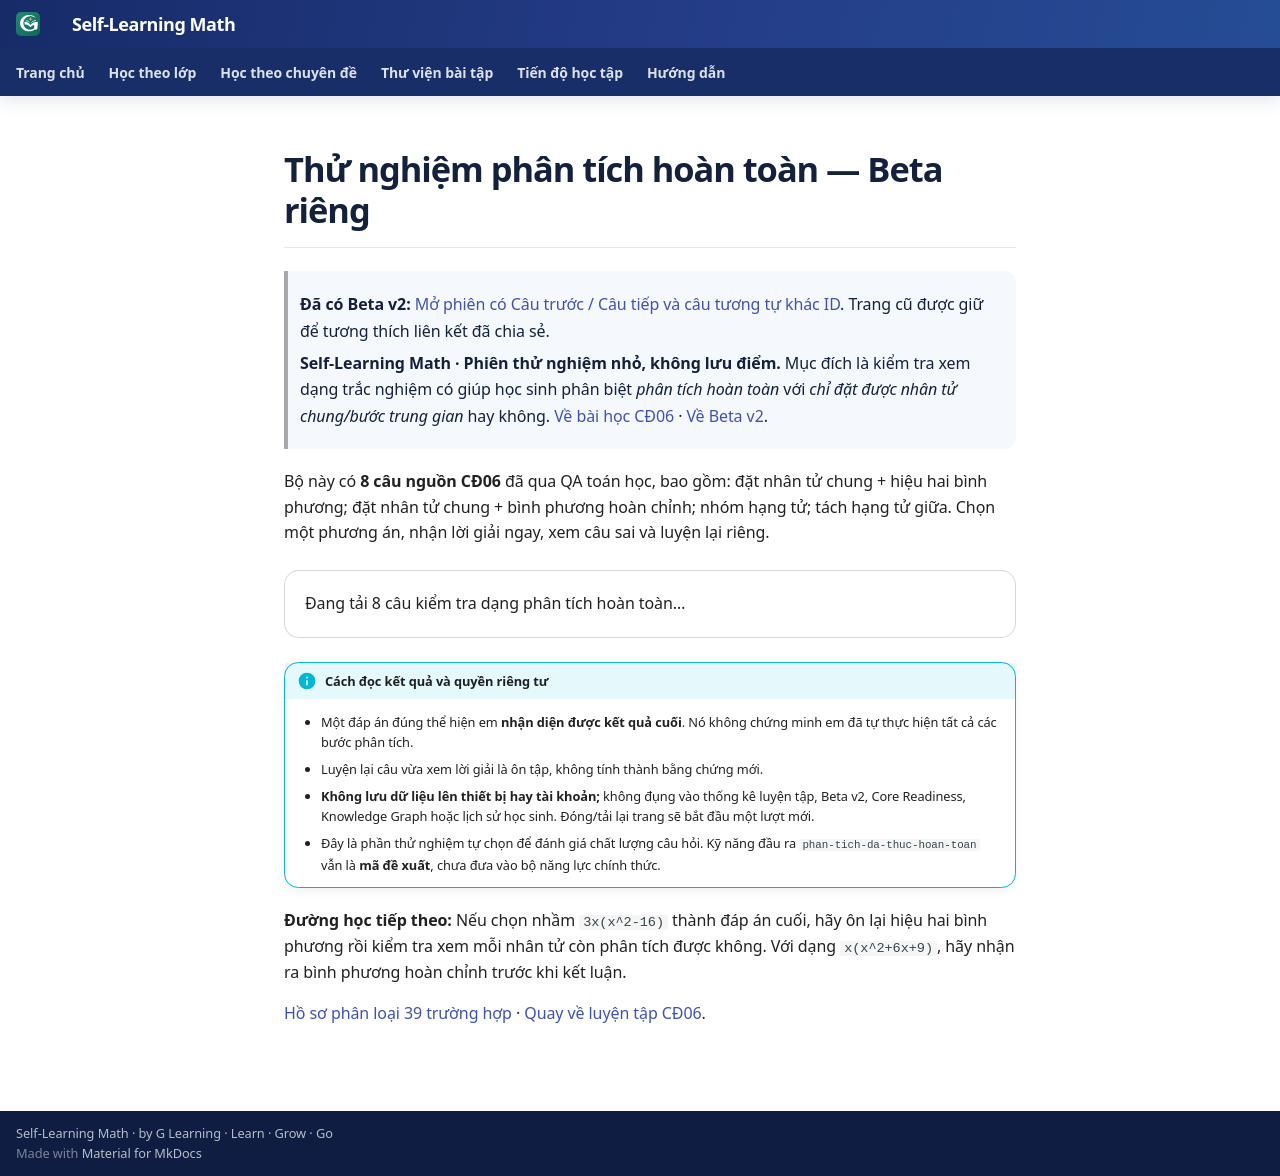

repository: TMA2015/roadmap-toan-thcs · page: huong-dan/thu-nghiem-phan-tich-hoan-toan/index.html · generator: mkdocs

# Thử nghiệm phân tích hoàn toàn — Beta riêng

> **Đã có Beta v2:** [Mở phiên có Câu trước / Câu tiếp và câu tương tự khác ID](thu-nghiem-phan-tich-hoan-toan-v2.md). Trang cũ được giữ để tương thích liên kết đã chia sẻ.

> **Self-Learning Math · Phiên thử nghiệm nhỏ, không lưu điểm.** Mục đích là kiểm tra xem dạng trắc nghiệm có giúp học sinh phân biệt *phân tích hoàn toàn* với *chỉ đặt được nhân tử chung/bước trung gian* hay không. [Về bài học CĐ06](../kien-thuc/06-phan-tich-da-thuc/index.md) · [Về Beta v2](thu-nghiem-danh-gia-ky-nang-v2.md).

Bộ này có **8 câu nguồn CĐ06** đã qua QA toán học, bao gồm: đặt nhân tử chung + hiệu hai bình phương; đặt nhân tử chung + bình phương hoàn chỉnh; nhóm hạng tử; tách hạng tử giữa. Chọn một phương án, nhận lời giải ngay, xem câu sai và luyện lại riêng.

<div class="skill-assessment-pilot" data-complete-factor-preview data-assets-base="../../assets/" aria-live="polite">Đang tải 8 câu kiểm tra dạng phân tích hoàn toàn…</div>

!!! info "Cách đọc kết quả và quyền riêng tư"
    - Một đáp án đúng thể hiện em **nhận diện được kết quả cuối**. Nó không chứng minh em đã tự thực hiện tất cả các bước phân tích.
    - Luyện lại câu vừa xem lời giải là ôn tập, không tính thành bằng chứng mới.
    - **Không lưu dữ liệu lên thiết bị hay tài khoản;** không đụng vào thống kê luyện tập, Beta v2, Core Readiness, Knowledge Graph hoặc lịch sử học sinh. Đóng/tải lại trang sẽ bắt đầu một lượt mới.
    - Đây là phần thử nghiệm tự chọn để đánh giá chất lượng câu hỏi. Kỹ năng đầu ra `phan-tich-da-thuc-hoan-toan` vẫn là **mã đề xuất**, chưa đưa vào bộ năng lực chính thức.

**Đường học tiếp theo:** Nếu chọn nhầm `3x(x^2-16)` thành đáp án cuối, hãy ôn lại hiệu hai bình phương rồi kiểm tra xem mỗi nhân tử còn phân tích được không. Với dạng `x(x^2+6x+9)`, hãy nhận ra bình phương hoàn chỉnh trước khi kết luận.

[Hồ sơ phân loại 39 trường hợp](../roadmap/primary-skill-decisions-39-v1.md) · [Quay về luyện tập CĐ06](../kien-thuc/06-phan-tich-da-thuc/bai-tap.md).
